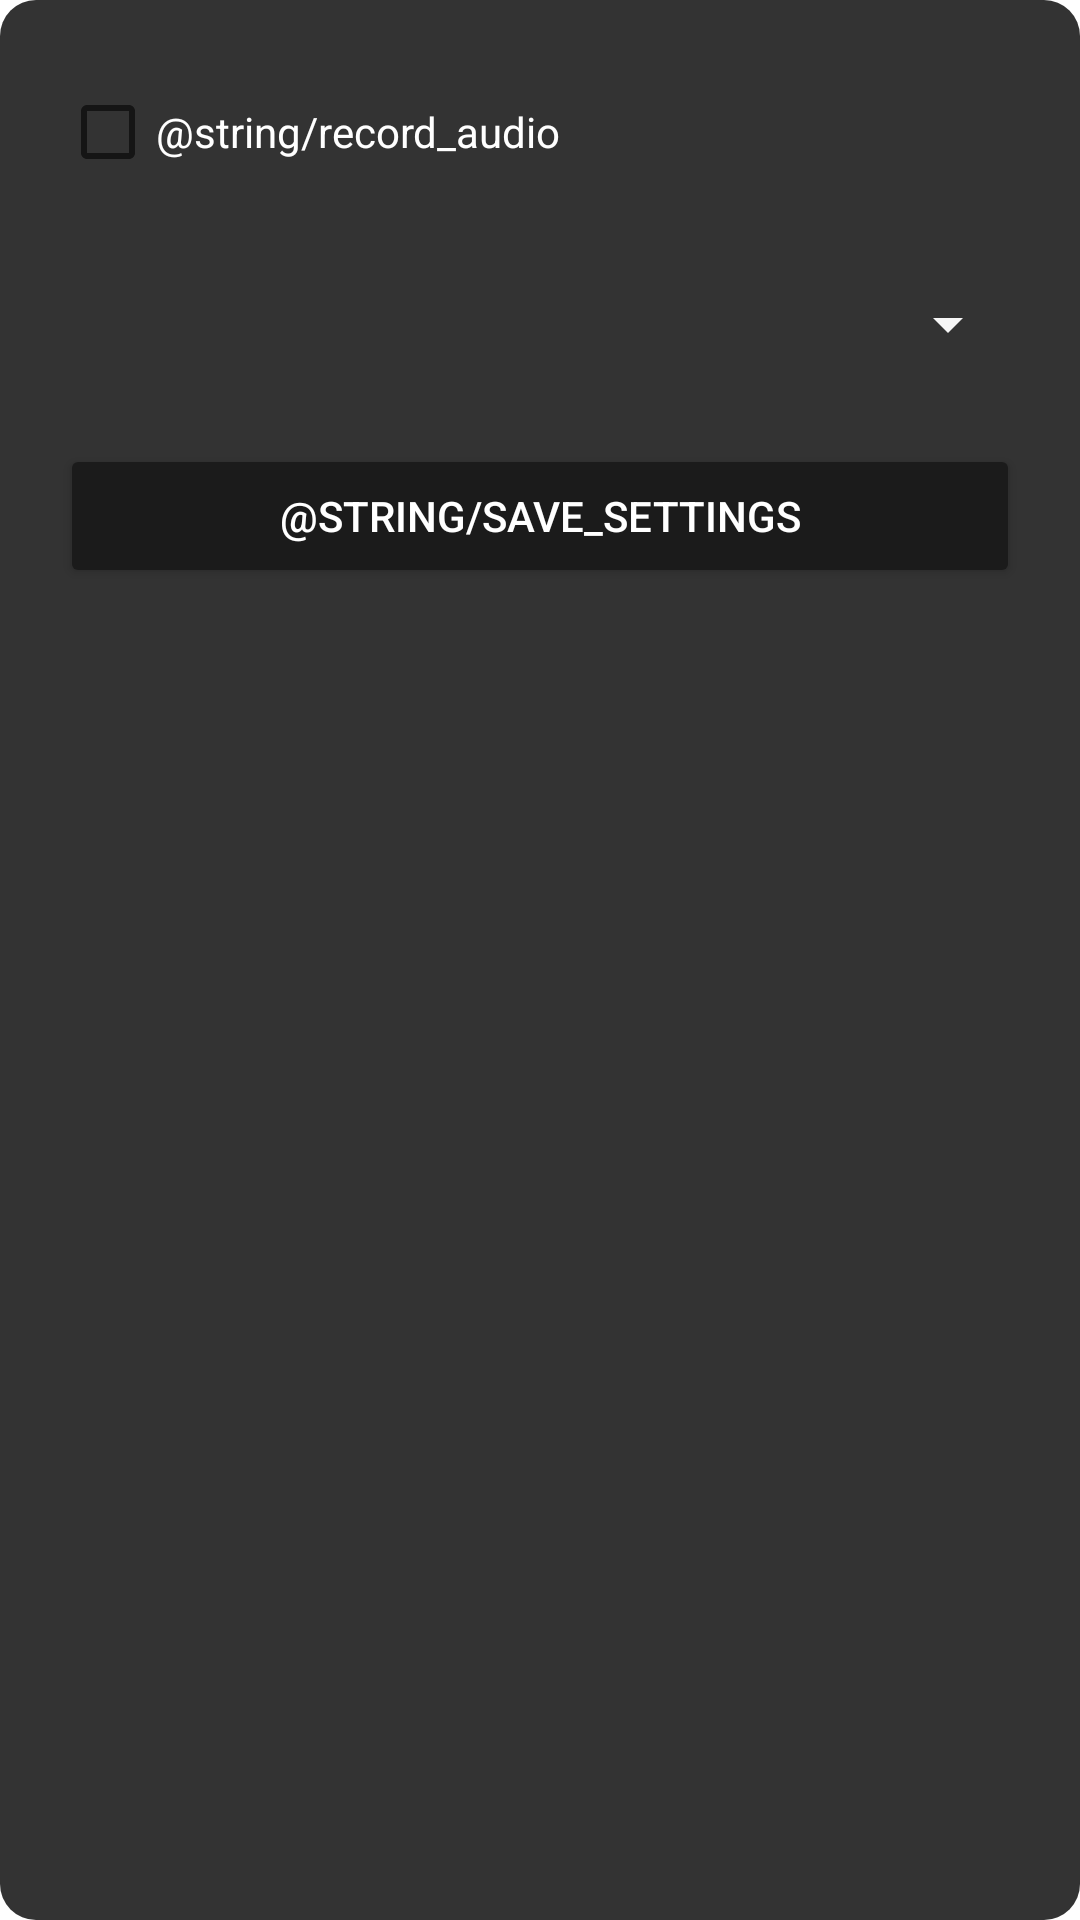

Here is an Android app screen rendered from its layout file. Give the layout XML and the strings, colors and styles it references.
<!-- AndroidManifest.xml: application theme Theme.Camy -->
<!-- res/layout/dialog_settings.xml -->
<?xml version="1.0" encoding="utf-8"?>
<LinearLayout
    xmlns:android="http://schemas.android.com/apk/res/android"
    android:id="@+id/dialogRoot"
    android:layout_width="match_parent"
    android:layout_height="wrap_content"
    android:orientation="vertical"
    android:layout_marginStart="16dp"
    android:layout_marginEnd="16dp"
    android:padding="20dp"
    android:background="@drawable/bg_dialog_transparent">

    <CheckBox
        android:id="@+id/chkRecordAudio"
        android:layout_width="wrap_content"
        android:layout_height="wrap_content"
        android:textColor="#ffffff"
        android:text="@string/record_audio" />

    
    <Spinner
        android:id="@+id/spinnerStorage"
        style="@style/Widget.AppCompat.Spinner"
        android:layout_width="match_parent"
        android:layout_height="wrap_content"
        android:layout_marginTop="16dp"
        android:backgroundTint="#F6F6F6"
        android:minHeight="48dp" />

    <Button
        android:id="@+id/btnSave"
        android:layout_width="match_parent"
        android:layout_height="wrap_content"
        android:text="@string/save_settings"
        android:textColor="#FFFFFF"
        android:backgroundTint="#1b1b1b"
        android:layout_marginTop="16dp"
        />
</LinearLayout>
<!-- resources referenced by this layout -->
<resources>
  <!-- drawable bg_dialog_transparent (drawable) -->
  <?xml version="1.0" encoding="utf-8"?>
  <shape xmlns:android="http://schemas.android.com/apk/res/android"
      android:shape="rectangle" >
      <solid android:color="#CC000000" />
      <corners android:radius="12dp" />
  </shape>
  <string name="record_audio">Grabar audio</string>
  <string name="save_settings">Guardar</string>
  <style name="Theme.Camy" parent="Theme.MaterialComponents.DayNight.NoActionBar">
          
          <item name="colorPrimary">@color/purple_500</item>
          <item name="colorPrimaryVariant">@color/purple_700</item>
          <item name="colorOnPrimary">@color/white</item>
          
          <item name="colorSecondary">@color/teal_200</item>
          <item name="colorSecondaryVariant">@color/teal_700</item>
          <item name="colorOnSecondary">@color/black</item>
          
          
          <item name="android:windowFullscreen">true</item>
  
      </style>
  <!-- not gathered from this repository: default colours our renderer supplied (Android Studio template values) -->
  <color name="purple_500">#FF6200EE</color>
  <color name="purple_700">#FF3700B3</color>
  <color name="teal_200">#FF03DAC5</color>
  <color name="teal_700">#FF018786</color>
  <color name="black">#FF000000</color>
  <color name="white">#FFFFFFFF</color>
</resources>
